Labelled photos from "images", an image-classification folder in qasim418/Chocolathon. The possible labels are: cocoa shot amaretto, cocoa shot bourbon, cocoa shot chocolate cake, cocoa shot old fashioned, cocoa shot tequila, cocoa shot whiskey, truffle amaretto, truffle bananas foster, truffle brownie batter, truffle caramel apple cider, truffle champagne, truffle cheesecake, truffle confetti cake, truffle cookies and cream, truffle creamsicle, truffle creme brulee, truffle dulce de leche, truffle espresso martini, truffle grey salt caramel, truffle key lime pie, truffle lemon, truffle manhattan, truffle maple cream, truffle peanut butter caramel, truffle pineapple moscato, truffle pistachio, truffle pumpkin spice latte, truffle raspberry, truffle s mores, truffle salted caramel, truffle strawberry shortcake, truffle tea honey, truffle turtle.

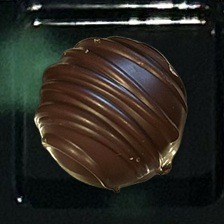
Label: cocoa shot whiskey

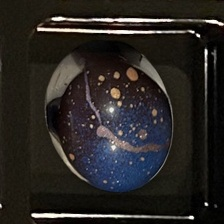
Label: truffle cheesecake

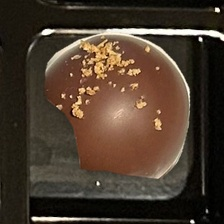
Label: cocoa shot old fashioned

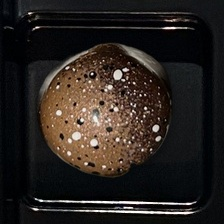
Label: truffle creme brulee

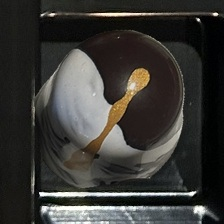
Label: truffle bananas foster

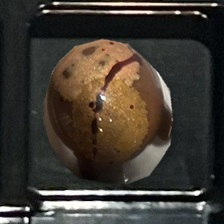
Label: truffle maple cream
